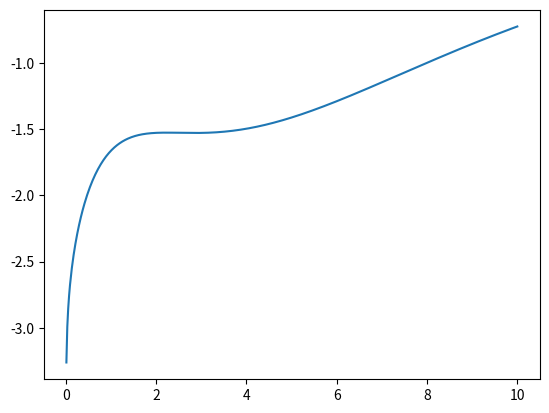

The matplotlib source for this figure:
'''
[redacted]
@Date: 2020-08-01 09:46:17
[redacted]
@LastEditTime: 2020-08-01 10:20:46
@FilePath: \MCM2020\code\test\test.py
@Description: 
'''

import numpy as np
from scipy.optimize import minimize_scalar
from matplotlib import pyplot as plt

def f(x):
    return 0.22*np.log(1.42*x)*np.exp(-0.19*x)-2.34*np.exp(-1.07*x)-1.21*x*np.exp(-0.27*x)

res = minimize_scalar(f, bounds=(3, 4), method='bounded')
print(res)


x = np.linspace(-10, 10, 1000)

plt.plot(x, f(x))
plt.show()
